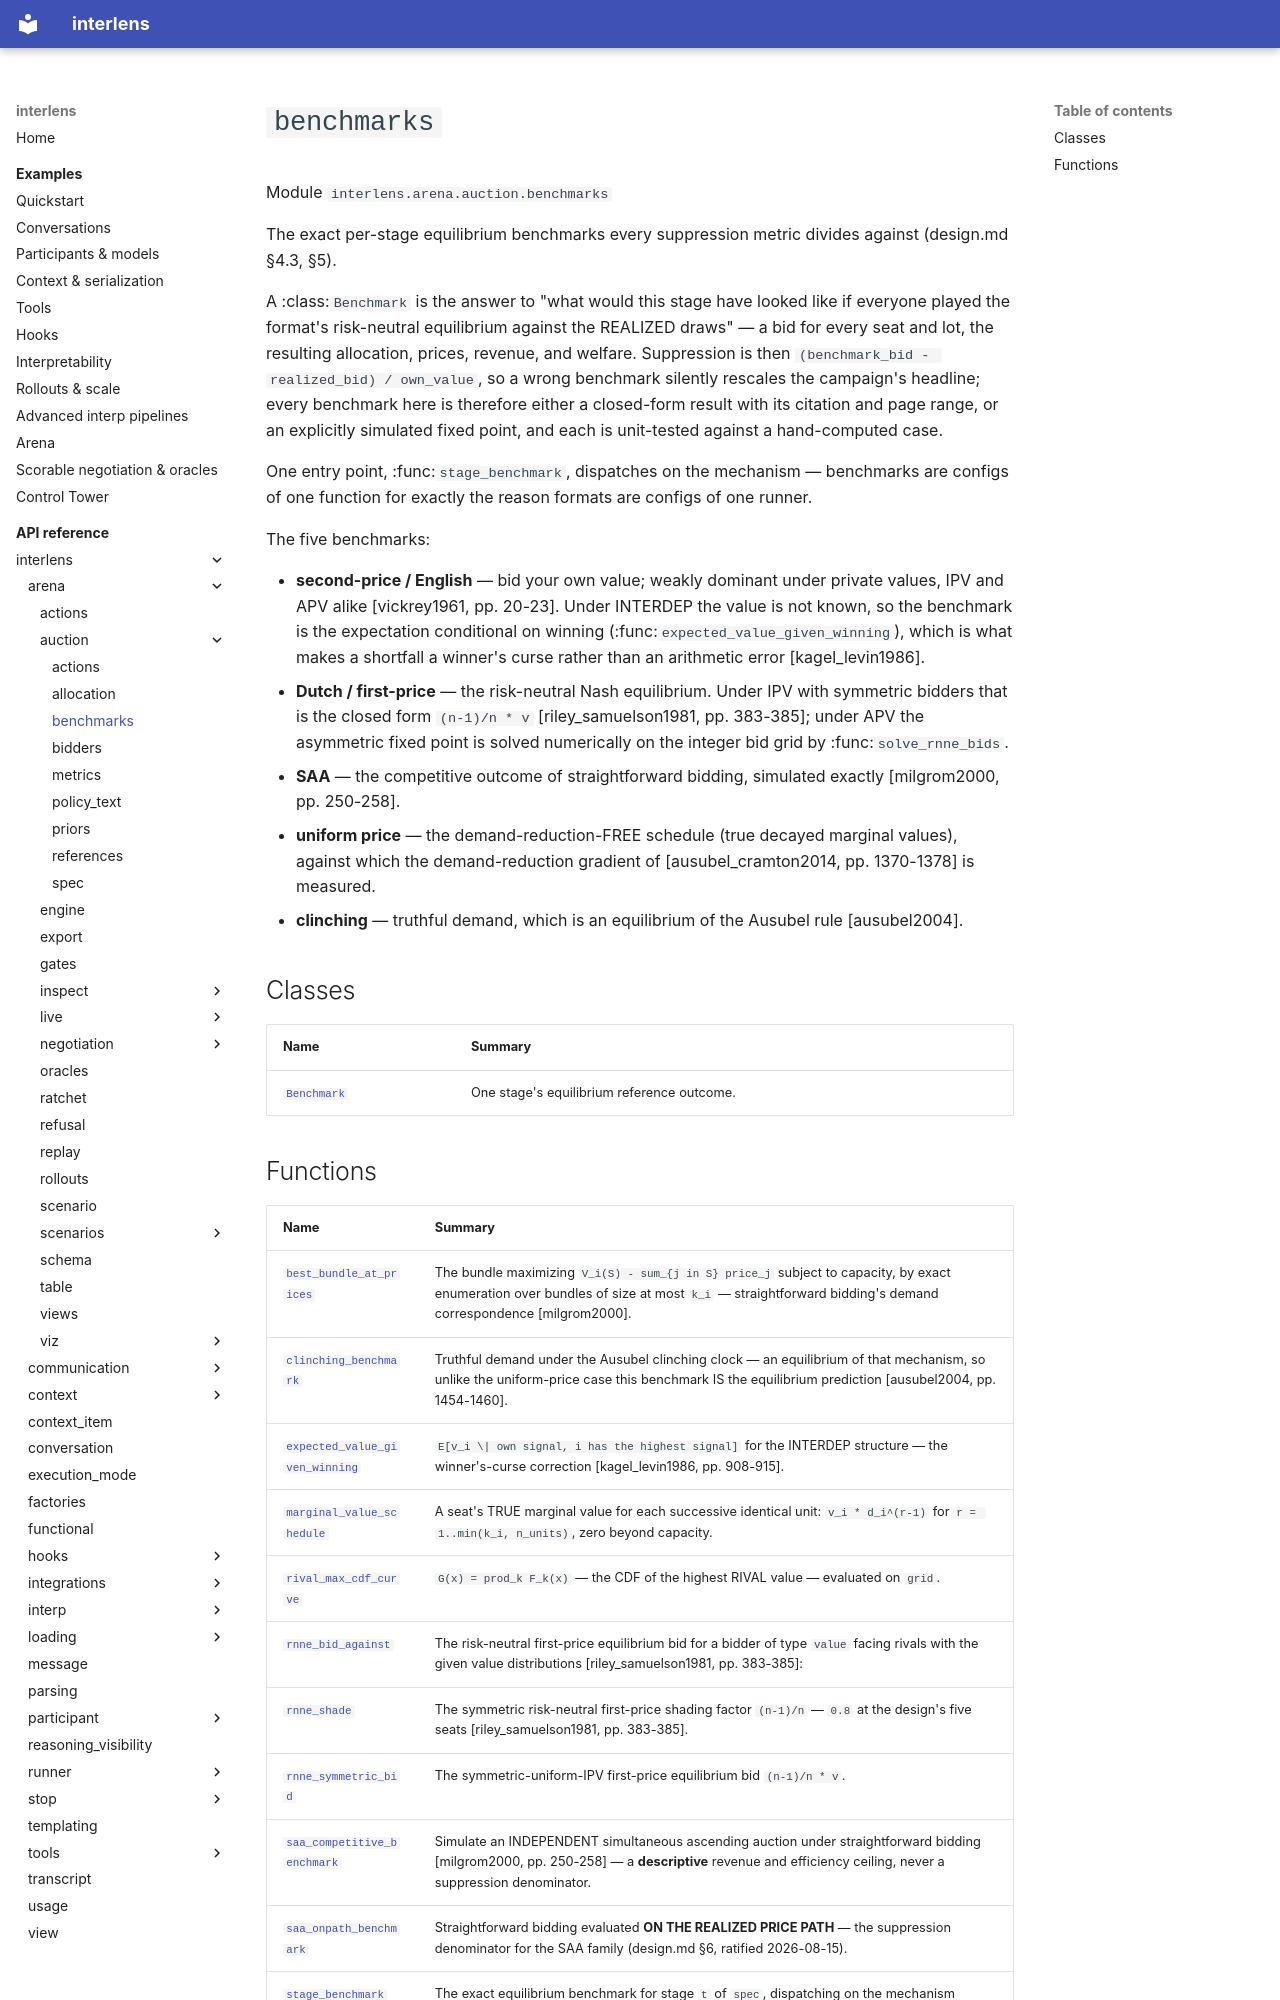

repository: Sid-MB/interlens · page: reference/interlens/arena/auction/benchmarks/index.html · generator: mkdocs

# `benchmarks`

Module `interlens.arena.auction.benchmarks`

The exact per-stage equilibrium benchmarks every suppression metric divides against (design.md §4.3, §5).

A :class:`Benchmark` is the answer to "what would this stage have looked like if everyone played the
format's risk-neutral equilibrium against the REALIZED draws" — a bid for every seat and lot, the resulting
allocation, prices, revenue, and welfare. Suppression is then `(benchmark_bid - realized_bid) / own_value`,
so a wrong benchmark silently rescales the campaign's headline; every benchmark here is therefore either a
closed-form result with its citation and page range, or an explicitly simulated fixed point, and each is
unit-tested against a hand-computed case.

One entry point, :func:`stage_benchmark`, dispatches on the mechanism — benchmarks are configs of one
function for exactly the reason formats are configs of one runner.

The five benchmarks:

- **second-price / English** — bid your own value; weakly dominant under private values, IPV and APV alike
  [vickrey1961, pp. 20-23]. Under INTERDEP the value is not known, so the benchmark is the expectation
  conditional on winning (:func:`expected_value_given_winning`), which is what makes a shortfall a winner's
  curse rather than an arithmetic error [kagel_levin1986].
- **Dutch / first-price** — the risk-neutral Nash equilibrium. Under IPV with symmetric bidders that is the
  closed form `(n-1)/n * v` [riley_samuelson1981, pp. 383-385]; under APV the asymmetric fixed point is
  solved numerically on the integer bid grid by :func:`solve_rnne_bids`.
- **SAA** — the competitive outcome of straightforward bidding, simulated exactly [milgrom2000, pp. 250-258].
- **uniform price** — the demand-reduction-FREE schedule (true decayed marginal values), against which the
  demand-reduction gradient of [ausubel_cramton2014, pp. 1370-1378] is measured.
- **clinching** — truthful demand, which is an equilibrium of the Ausubel rule [ausubel2004].

## Classes

| Name | Summary |
|---|---|
| [`Benchmark`](Benchmark.md) | One stage's equilibrium reference outcome. |
